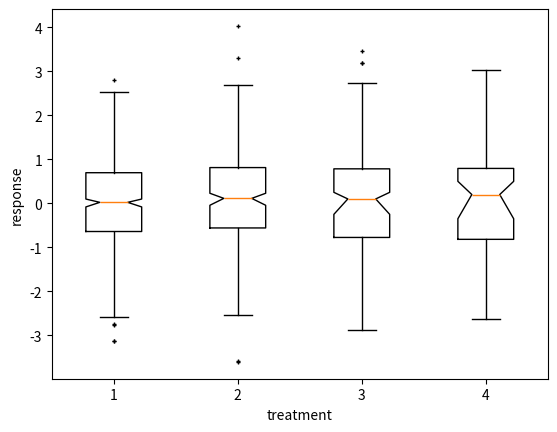

This chart was generated by the following Python code:
%matplotlib inline

import matplotlib.pyplot as plt
import numpy as np


def fakeBootStrapper(n):
    '''
    This is just a placeholder for the user's method of
    bootstrapping the median and its confidence intervals.

    Returns an arbitrary median and confidence intervals
    packed into a tuple
    '''
    if n == 1:
        med = 0.1
        CI = (-0.25, 0.25)
    else:
        med = 0.2
        CI = (-0.35, 0.50)

    return med, CI

# Fixing random state for reproducibility
np.random.seed(19680801)

inc = 0.1
e1 = np.random.normal(0, 1, size=(500,))
e2 = np.random.normal(0, 1, size=(500,))
e3 = np.random.normal(0, 1 + inc, size=(500,))
e4 = np.random.normal(0, 1 + 2*inc, size=(500,))

treatments = [e1, e2, e3, e4]
med1, CI1 = fakeBootStrapper(1)
med2, CI2 = fakeBootStrapper(2)
medians = [None, None, med1, med2]
conf_intervals = [None, None, CI1, CI2]

fig, ax = plt.subplots()
pos = np.array(range(len(treatments))) + 1
bp = ax.boxplot(treatments, sym='k+', positions=pos,
                notch=1, bootstrap=5000,
                usermedians=medians,
                conf_intervals=conf_intervals)

ax.set_xlabel('treatment')
ax.set_ylabel('response')
plt.setp(bp['whiskers'], color='k', linestyle='-')
plt.setp(bp['fliers'], markersize=3.0)
plt.show()